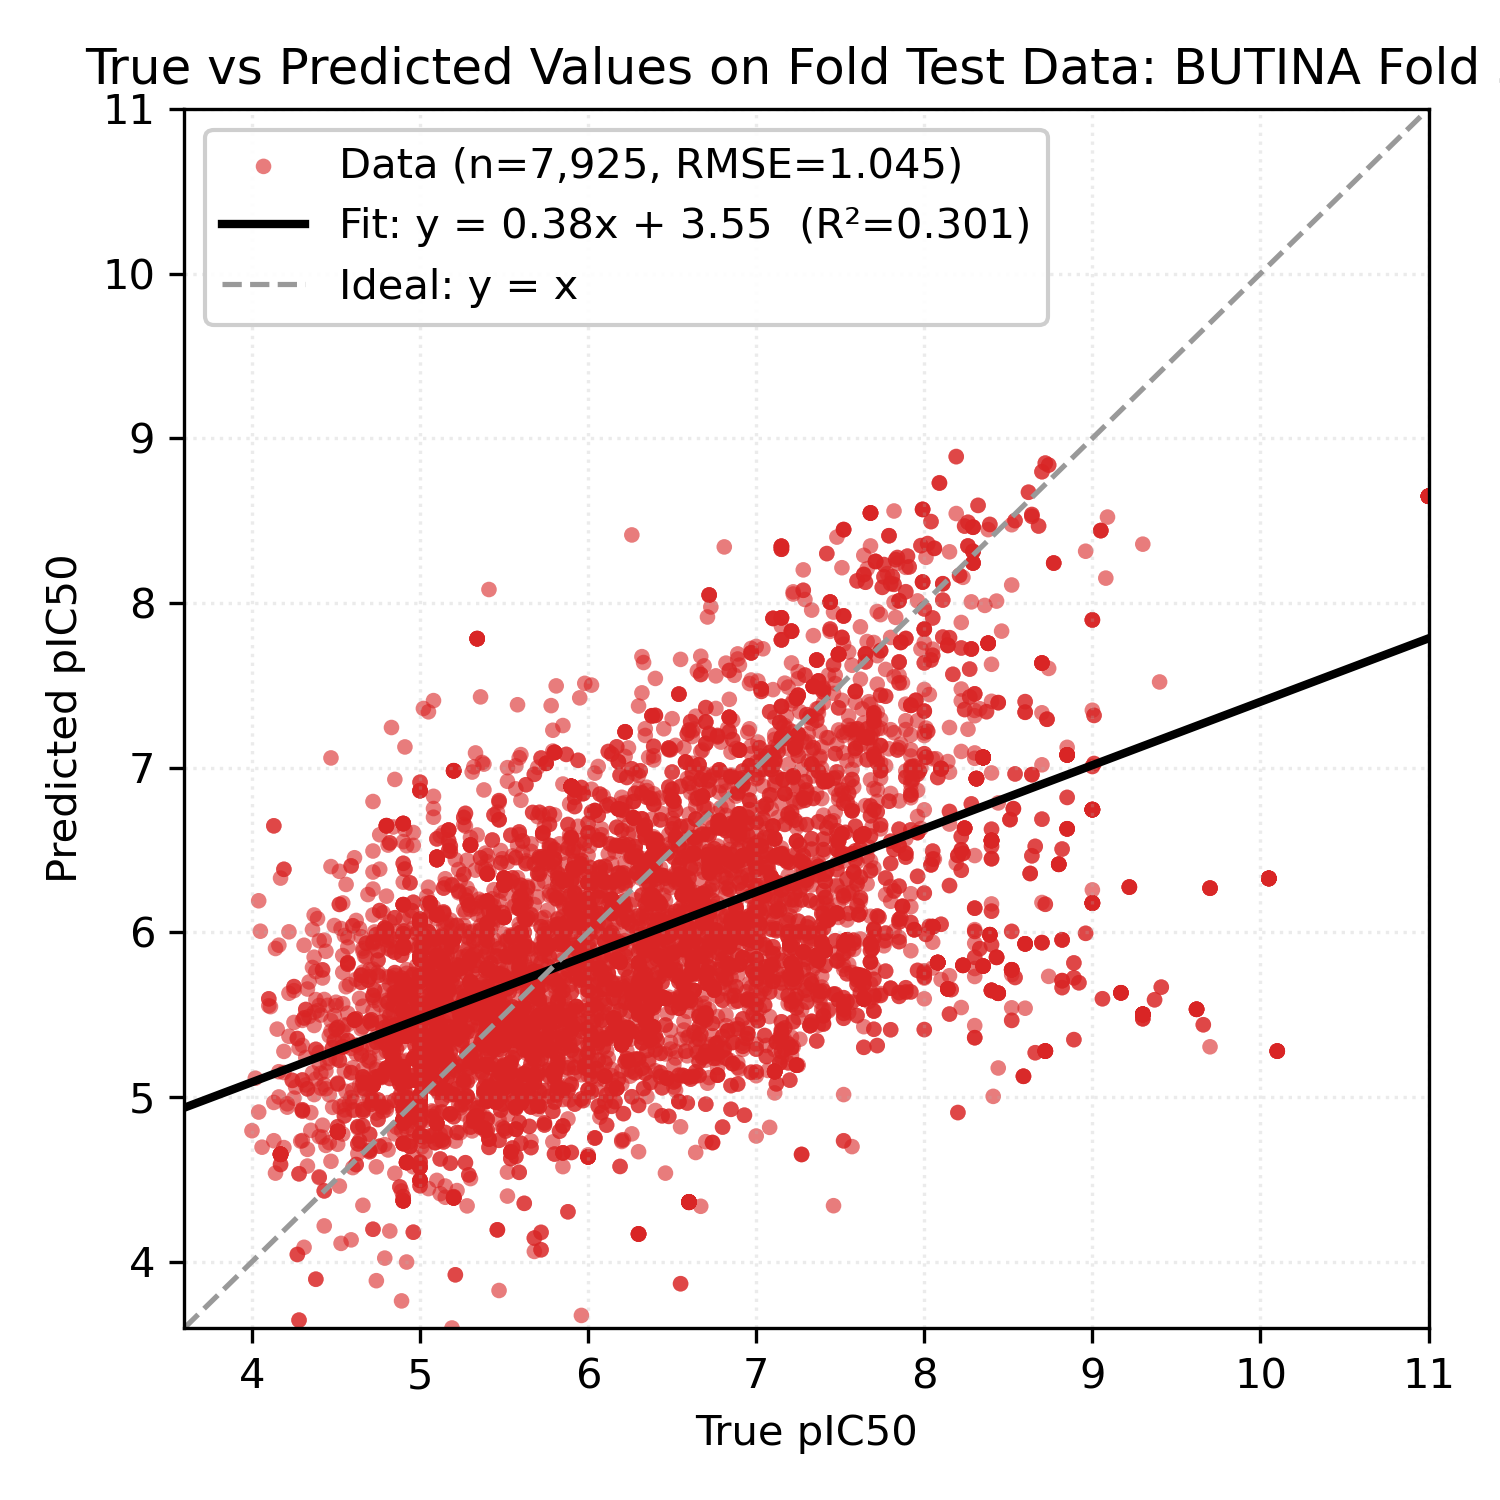

The table this chart was drawn from, first rows:
Smiles, y_true, y_pred
COc1ccc(/C=C/C(=O)c2ccc(OCc3cn(CCNc4ccnc…, 6.85, 6.434
COc1cc(C(=O)/C=C/c2ccc(OC)c(OC)c2OC)ccc1…, 6.3, 5.5
COc1cc(C(=O)/C=C/c2ccc(F)cc2)ccc1OCc1cn(…, 5.13, 5.123
COc1cc(/C=C/C(=O)c2ccc(OC)c(OC)c2OC)ccc1…, 6.4, 5.62
COc1cc(C(=O)/C=C/c2ccc(OC)c(OC)c2OC)ccc1…, 6.3, 5.501
COc1ccc(/C=C/C(=O)c2ccc(OCc3cn(CCNc4ccnc…, 6.08, 6.253
COc1cc(C2=NN(C(C)=O)C(c3ccccc3)C2)ccc1OC…, 7.11, 6.124
COc1cc(C(=O)/C=C/c2cc(OC)c(OC)c(OC)c2)cc…, 6.45, 6.224
COc1cc(C(=O)/C=C/c2ccc(F)cc2F)ccc1OCc1cn…, 4.97, 5.443
COc1cc(C(=O)/C=C/c2ccc(OC)c(OC)c2OC)ccc1…, 6.3, 5.501
COc1cc(/C=C/C(=O)c2ccc(OCC(O)CNCCNc3ccnc…, 6.1, 6.4
COc1cc(/C=C/C(=O)c2ccc(OCC(O)CNCCNc3ccnc…, 6.1, 6.4
COc1cc(/C=C/C(=O)c2ccc(OC)c(OC)c2OC)ccc1…, 6.4, 5.62
COc1cc(/C=C/C(=O)/C=C/c2ccc(F)cc2F)ccc1O…, 4.99, 5.224
COc1ccc(/C=C/C(=O)c2cccc(OCc3cn(CC(O)CN4…, 4.97, 4.849
COc1ccc(C(=O)/C=C/c2ccc(OCc3cn(CC(O)CN4C…, 4.78, 4.94
COc1ccc(/C=C/C(=O)c2cccc(OCc3cn(CC(O)CN4…, 4.78, 4.912
COc1ccc(C(=O)/C=C/c2ccccc2OCc2cn(CC(O)CN…, 4.59, 4.997
COc1cc(/C=C/C(=O)c2ccc(OCc3cn(CCNc4ccnc5…, 6.76, 6.38
COc1cc(/C=C/C(=O)/C=C/c2ccc(OC)c(OC)c2OC…, 5.6, 5.722
COc1cc(/C=C/C(=O)c2ccc(OC)c(OC)c2OC)ccc1…, 6.4, 5.62
COc1ccc(C2CC(c3ccc(OCc4cn(CCCNc5ccnc6cc(…, 5.77, 6.413
COc1ccc(C2CC(c3ccc(OCc4cn(CCNc5ccnc6cc(C…, 7.23, 6.197
COc1cc(C2=NN(C(C)=O)C(c3ccccc3)C2)ccc1OC…, 6.54, 6.303
COc1ccc(C2CC(c3ccc(OCc4cn(CCNc5ccnc6cc(C…, 6.82, 6.268
COc1ccc(C2CC(c3ccc(OCc4cn(CCNc5ccnc6cc(C…, 7.27, 6.384
COc1ccc(C(=O)/C=C/c2cccc(OCc3cn(CC(O)CN4…, 4.94, 5.104
COc1cc(C(=O)/C=C/c2ccc(F)cc2)ccc1OCc1cn(…, 5.13, 5.123
COc1cc(/C=C/C(=O)/C=C/c2ccc(Cl)cc2Cl)ccc…, 4.77, 5.119
COc1cc(/C=C/C(=O)/C=C/c2ccc(OC)c(OC)c2OC…, 5.6, 5.722
COc1cc(C(=O)/C=C/c2ccc(F)cc2F)ccc1OCc1cn…, 4.97, 5.443
COc1cc(/C=C/C(=O)/C=C/c2ccc(OC)c(OC)c2OC…, 5.6, 5.721
COc1cc(/C=C/C(=O)/C=C/c2ccc(Cl)cc2Cl)ccc…, 4.77, 5.119
COc1cc(/C=C/C(=O)/C=C/c2ccc(F)cc2)ccc1OC…, 5.03, 5.092
COc1cc(C(=O)/C=C/c2ccc(F)cc2F)ccc1OCc1cn…, 4.97, 5.443
COc1ccc(/C=C/C(=O)c2ccccc2OCc2cn(CC(O)CN…, 4.81, 4.966
COc1ccc(/C=C/C(=O)c2ccc(OCc3cn(CC(O)CN4C…, 4.6, 4.976
COc1cc(C(=O)/C=C/c2ccc(F)cc2)ccc1OCc1cn(…, 5.13, 5.123
COc1cc(/C=C/C(=O)/C=C/c2ccc(F)cc2F)ccc1O…, 4.99, 5.223
COc1cc(/C=C/C(=O)/C=C/c2ccc(F)cc2)ccc1OC…, 5.03, 5.092
COc1ccc(C2CC(c3ccc(OCc4cn(CCCNc5ccnc6cc(…, 6.3, 6.086
COc1ccc(C(=O)/C=C/c2ccccc2OCc2cn(CC(O)CN…, 4.04, 4.909
COc1ccc(/C=C/C(=O)c2ccc(OCc3cn(CC(O)CN4C…, 4.74, 4.903
COc1ccc(/C=C/C(=O)c2ccc(OCc3cn(CCNc4ccnc…, 5.72, 6.375
COc1cc(C2=NN(C(C)=O)C(c3cc(OC)c(OC)c(OC)…, 6.86, 6.359
COc1cc(C2=NN(C(C)=O)C(c3cc(OC)c(OC)c(OC)…, 5.76, 6.427
COc1ccc(C2CC(c3ccc(OCc4cn(CCCNc5ccnc6cc(…, 5.8, 6.045
COc1ccc(/C=C/C(=O)c2cccc(-n3cc(COc4ccc5c…, 4.89, 5.109
COc1ccc(/C=C(\Oc2ccc(/C=N/Nc3ccnc4cc(Cl)…, 7.08, 7.339
Cc1ccc2c(c1)C(=O)C(=O)N2CCCn1cc(COc2ccc(…, 6.79, 5.951
O=C1C(=O)N(CCCCn2cc(COc3ccc(/C=N/Nc4ccnc…, 6.92, 6.03
O=C1C(=O)N(CCCCn2cc(COc3ccc(/C=N/Nc4ccnc…, 6.85, 6.032
COc1ccc(/C=C(\Oc2ccc(/C=N/Nc3ccnc4cc(Cl)…, 7.08, 7.339
O=C1C(=O)N(CCn2cc(COc3ccc(/C=N/Nc4ccnc5c…, 6.72, 5.789
Cc1ccc2c(c1)C(=O)C(=O)N2CCCCn1cc(COc2ccc…, 6.69, 6.061
O=C1C(=O)N(CCCn2cc(COc3ccc(/C=N/Nc4ccnc5…, 6.46, 5.97
O=C1C(=O)N(CCn2cc(COc3ccc(/C=N/Nc4ccnc5c…, 6.93, 5.988
O=C1C(=O)N(CCCCn2cc(COc3ccc(/C=N/Nc4ccnc…, 6.87, 5.931
O=C1C(=O)N(CCCn2cc(COc3ccc(/C=N/Nc4ccnc5…, 6.78, 5.943
Cc1ccc2c(c1)C(=O)C(=O)N2CCn1cc(COc2ccc(/…, 6.73, 5.943
... 7,865 more rows
